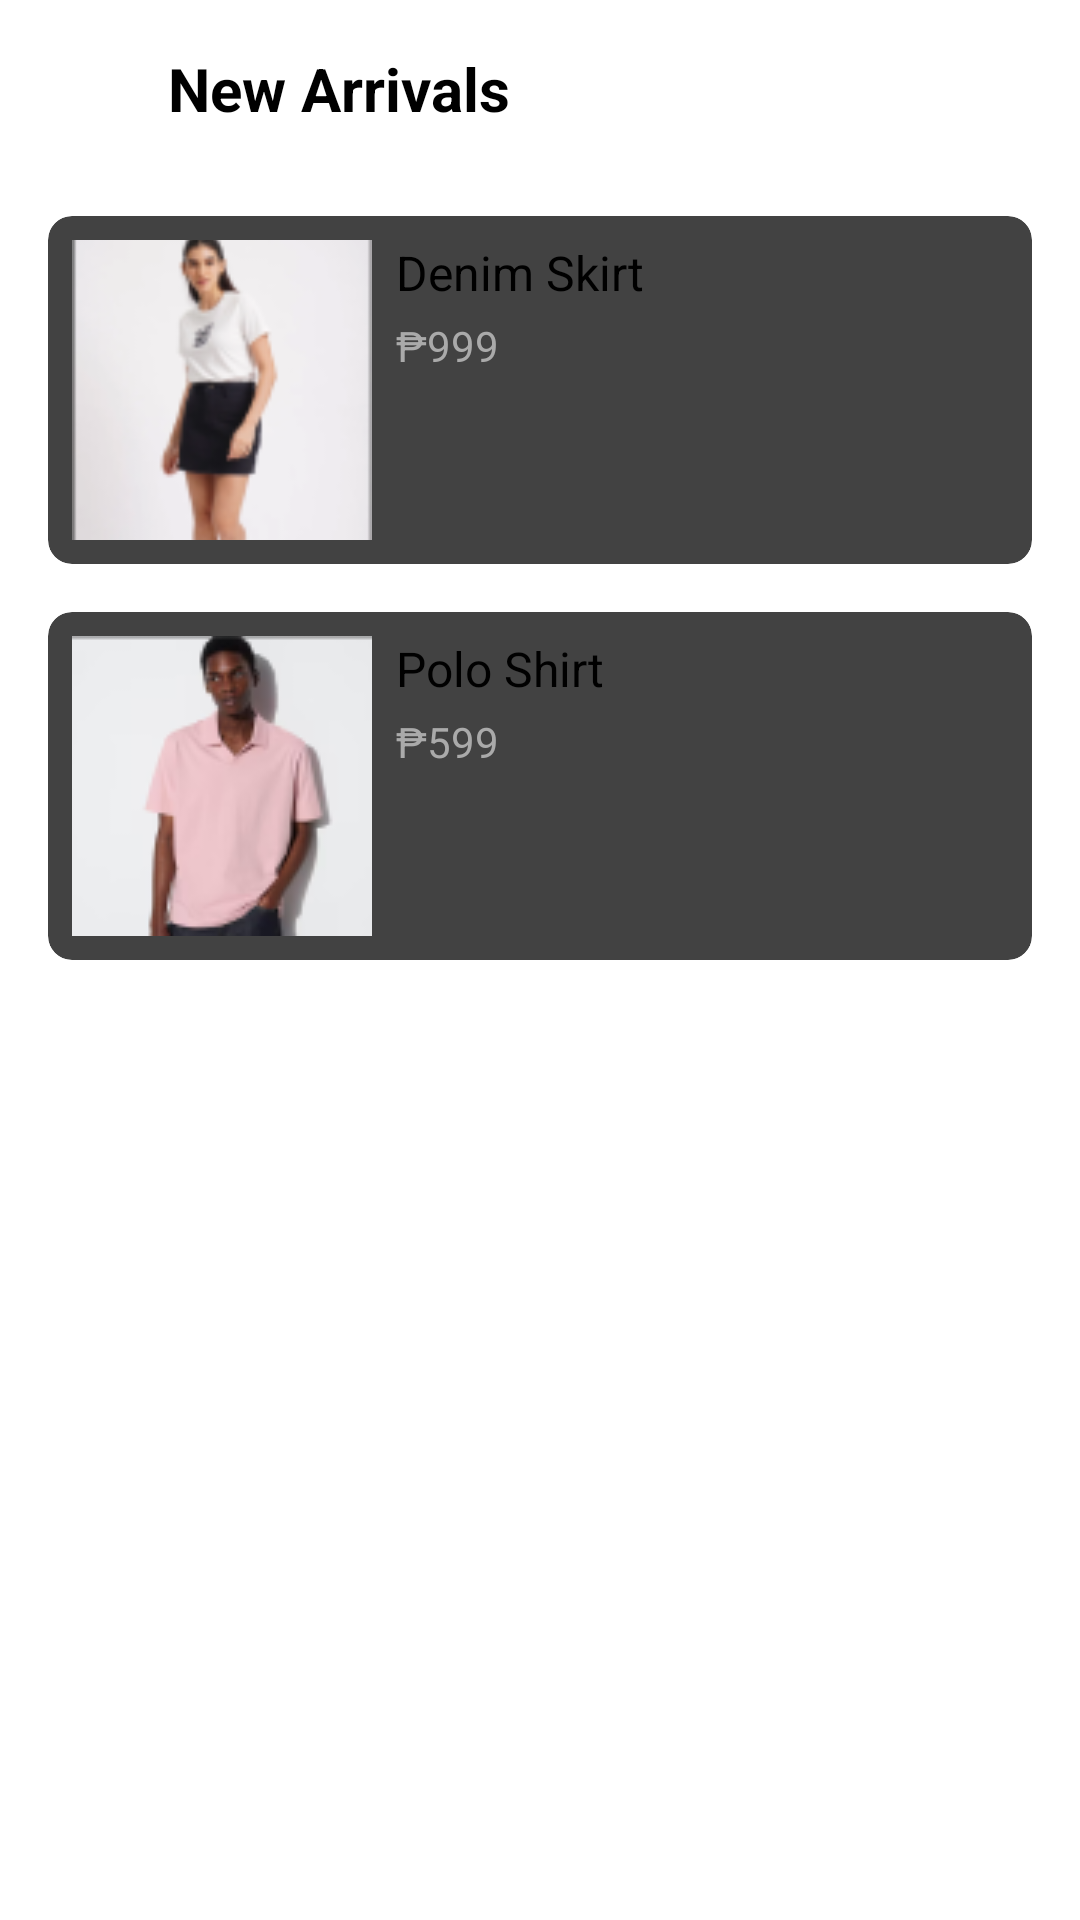

Reconstruct the res/layout file that produces this screen, plus the resources it refers to.
<!-- AndroidManifest.xml: application theme Theme.Shopphile -->
<!-- res/layout/activity_new_arrival.xml -->
<?xml version="1.0" encoding="utf-8"?>
<androidx.constraintlayout.widget.ConstraintLayout xmlns:android="http://schemas.android.com/apk/res/android"
    xmlns:app="http://schemas.android.com/apk/res-auto"
    xmlns:tools="http://schemas.android.com/tools"
    android:id="@+id/main"
    android:layout_width="match_parent"
    android:layout_height="match_parent"
    tools:context=".NewArrivalActivity">

    
    <ImageButton
        android:id="@+id/back_button"
        android:layout_width="wrap_content"
        android:layout_height="wrap_content"
        android:layout_margin="16dp"
        android:background="?attr/selectableItemBackground"
        android:contentDescription="Back Button"
        android:src="@drawable/back"
        app:layout_constraintStart_toStartOf="parent"
        app:layout_constraintTop_toTopOf="parent" />

    

    <TextView
        android:id="@+id/textView2"
        android:layout_width="wrap_content"
        android:layout_height="wrap_content"
        android:layout_marginStart="56dp"
        android:layout_marginTop="16dp"
        android:text="New Arrivals"
        android:textSize="20sp"
        android:textStyle="bold"
        app:layout_constraintStart_toStartOf="parent"
        app:layout_constraintTop_toTopOf="parent" />

    <ScrollView
        android:id="@+id/products_scroll_view"
        android:layout_width="match_parent"
        android:layout_height="match_parent"
        android:layout_marginTop="56dp"
        app:layout_constraintTop_toBottomOf="@id/back_button">

    
    <LinearLayout
        android:layout_width="match_parent"
        android:layout_height="wrap_content"
        android:orientation="vertical"
        android:padding="16dp">

        
        <androidx.cardview.widget.CardView
            android:layout_width="match_parent"
            android:layout_height="wrap_content"
            android:layout_marginBottom="16dp"
            app:cardCornerRadius="8dp">

            <LinearLayout
                android:layout_width="match_parent"
                android:layout_height="wrap_content"
                android:orientation="horizontal"
                android:padding="8dp">

                
                <ImageView
                    android:layout_width="100dp"
                    android:layout_height="100dp"
                    android:layout_gravity="center_vertical"
                    android:scaleType="centerCrop"
                    android:src="@drawable/demin_skirt" />

                
                <LinearLayout
                    android:layout_width="0dp"
                    android:layout_height="wrap_content"
                    android:orientation="vertical"
                    android:layout_weight="1"
                    android:layout_marginStart="8dp">

                    <TextView
                        android:layout_width="wrap_content"
                        android:layout_height="wrap_content"
                        android:layout_marginBottom="4dp"
                        android:text="Denim Skirt"
                        android:textColor="@android:color/black"
                        android:textSize="16sp" />

                    <TextView
                        android:layout_width="wrap_content"
                        android:layout_height="wrap_content"
                        android:text="₱999"
                        android:textColor="@android:color/darker_gray"
                        android:textSize="14sp" />

                </LinearLayout>
            </LinearLayout>
        </androidx.cardview.widget.CardView>

        
        <androidx.cardview.widget.CardView
            android:layout_width="match_parent"
            android:layout_height="wrap_content"
            android:layout_marginBottom="16dp"
            app:cardCornerRadius="8dp">

            <LinearLayout
                android:layout_width="match_parent"
                android:layout_height="wrap_content"
                android:orientation="horizontal"
                android:padding="8dp">

                
                <ImageView
                    android:layout_width="100dp"
                    android:layout_height="100dp"
                    android:layout_gravity="center_vertical"
                    android:scaleType="centerCrop"
                    android:src="@drawable/polo_shirt" />

                
                <LinearLayout
                    android:layout_width="0dp"
                    android:layout_height="wrap_content"
                    android:orientation="vertical"
                    android:layout_weight="1"
                    android:layout_marginStart="8dp">

                    <TextView
                        android:layout_width="wrap_content"
                        android:layout_height="wrap_content"
                        android:layout_marginBottom="4dp"
                        android:text="Polo Shirt"
                        android:textColor="@android:color/black"
                        android:textSize="16sp" />

                    <TextView
                        android:layout_width="wrap_content"
                        android:layout_height="wrap_content"
                        android:text="₱599"
                        android:textColor="@android:color/darker_gray"
                        android:textSize="14sp" />

                </LinearLayout>
            </LinearLayout>
        </androidx.cardview.widget.CardView>


    </LinearLayout>
</ScrollView>

    </androidx.constraintlayout.widget.ConstraintLayout>
<!-- resources referenced by this layout -->
<resources>
  <!-- drawable demin_skirt: png bitmap (drawable, 9676 bytes) -->
  <!-- drawable polo_shirt: png bitmap (drawable, 9660 bytes) -->
</resources>
